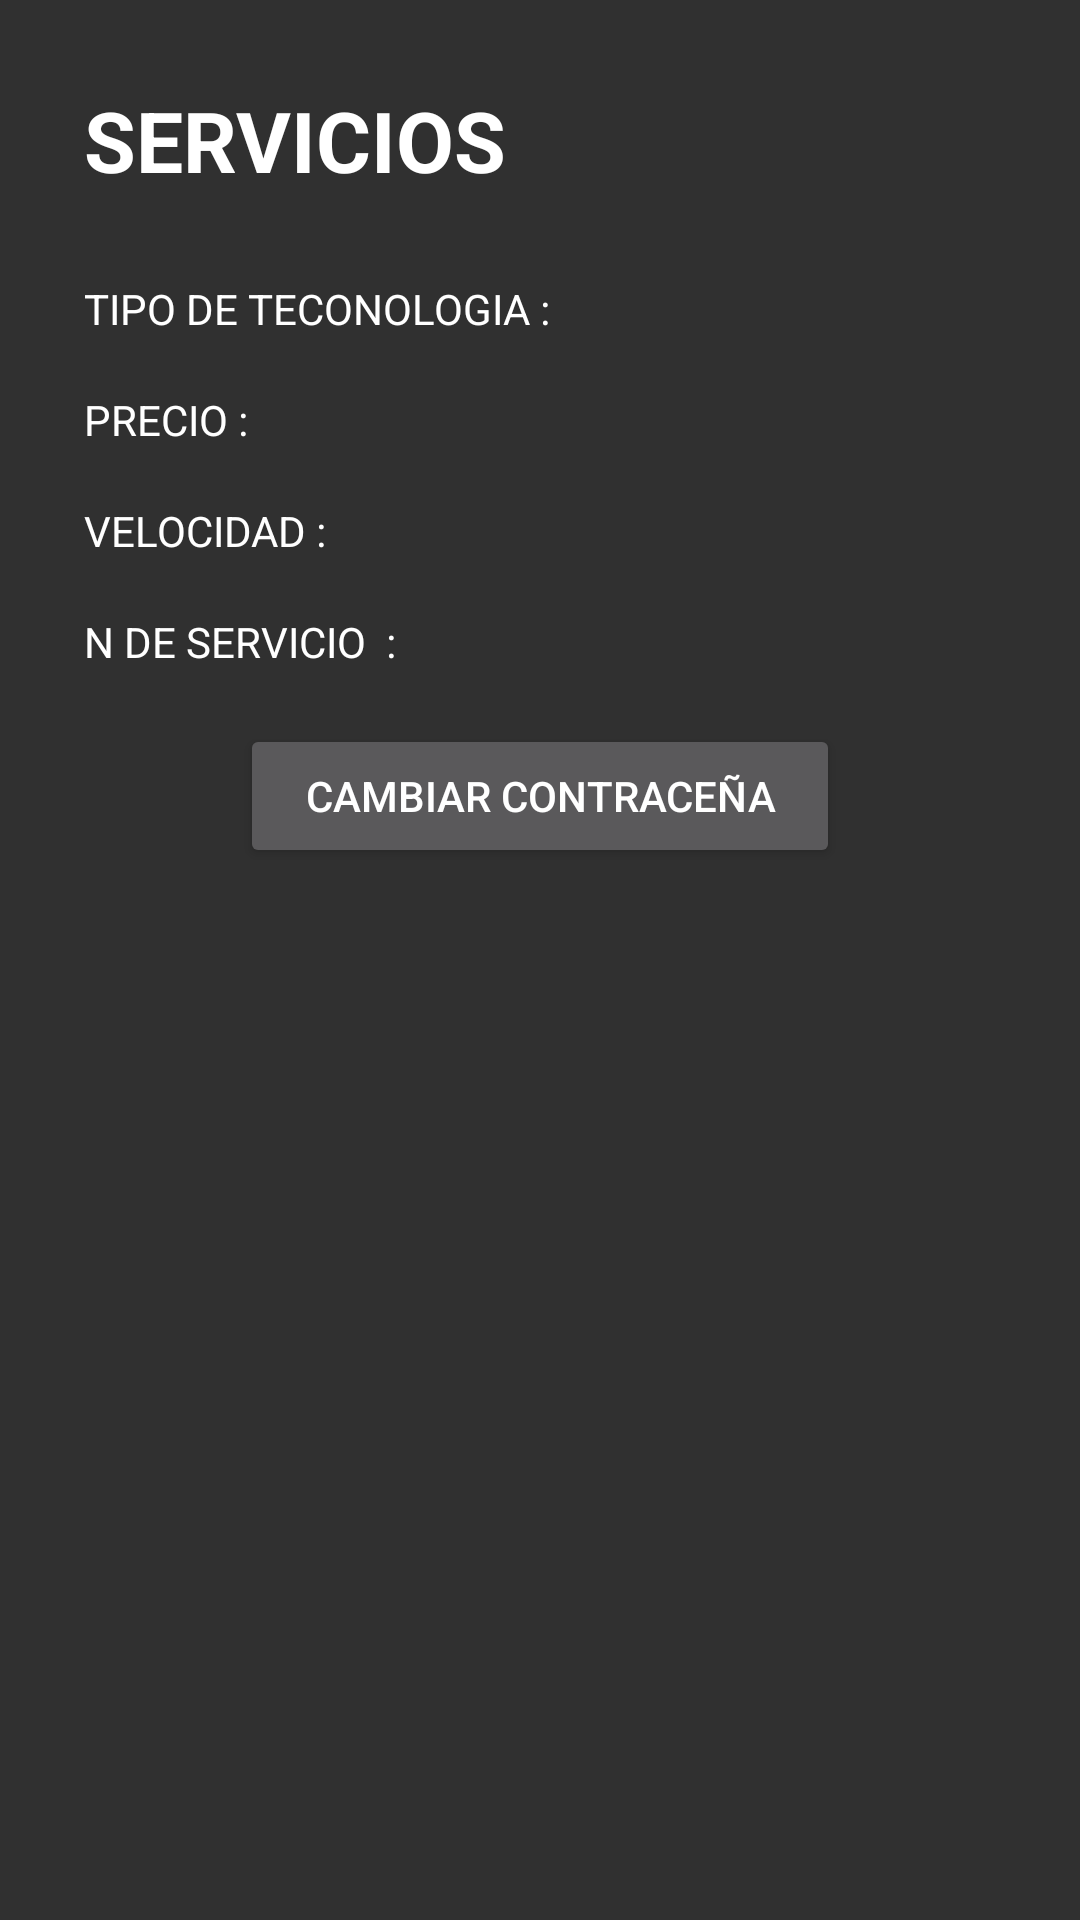

Reconstruct the res/layout file that produces this screen, plus the resources it refers to.
<!-- AndroidManifest.xml: application theme Theme.AppCompat.NoActionBar -->
<!-- res/layout/activity_services_activitymodem.xml -->
<?xml version="1.0" encoding="utf-8"?>
<LinearLayout xmlns:android="http://schemas.android.com/apk/res/android"
    xmlns:app="http://schemas.android.com/apk/res-auto"
    xmlns:tools="http://schemas.android.com/tools"
    android:layout_width="match_parent"
    android:layout_height="match_parent"
    android:orientation="vertical"
    android:padding="28dp"
    tools:context=".ServicesActivityModem">



<TextView
    android:text="SERVICIOS"
    android:textSize="28dp"
    android:textColor="@color/white"
    android:layout_marginBottom="28dp"
    android:textStyle="bold"
    android:layout_width="match_parent"
    android:layout_height="wrap_content"/>

    <TextView
    android:id="@+id/tvTecnologia"
    android:text="TIPO DE TECONOLOGIA :"
    android:textColor="@color/white"
    android:layout_marginBottom="18dp"
    android:layout_width="match_parent"
    android:layout_height="wrap_content"/>


    <TextView
    android:id="@+id/tvPrecio"
    android:text="PRECIO :"
    android:textColor="@color/white"
    android:layout_marginBottom="18dp"
    android:layout_width="match_parent"
    android:layout_height="wrap_content"/>

    <TextView
    android:id="@+id/tvVelocidad"
    android:text="VELOCIDAD :"
    android:textColor="@color/white"
    android:layout_marginBottom="18dp"
    android:layout_width="match_parent"
    android:layout_height="wrap_content"/>

    <TextView
    android:id="@+id/tvSSID"
    android:text="N DE SERVICIO  :"
    android:textColor="@color/white"
    android:layout_marginBottom="18dp"
    android:layout_width="match_parent"
    android:layout_height="wrap_content"/>


    <Button
        android:id="@+id/btnUpdate"
        android:layout_width="200dp"
        android:layout_height="wrap_content"
        android:layout_gravity="center"
        android:text="cambiar contraceña" />


</LinearLayout>
<!-- resources referenced by this layout -->
<resources>
  <color name="white">#FFFFFFFF</color>
</resources>
